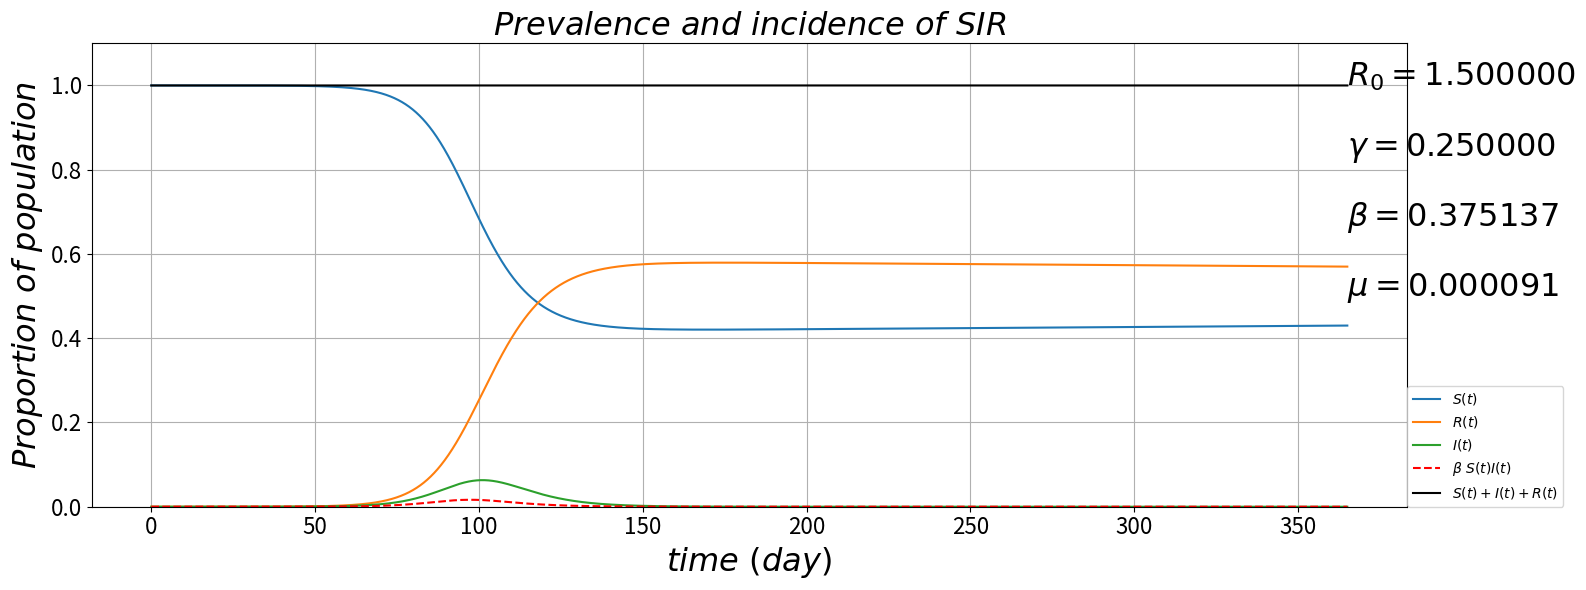

The matplotlib source for this figure: (Note: this script raises an exception after producing the figure.)

# coding: utf-8

# # Infectious Pulse
# https://github.com/alvason/infectious-pulse/
# 
# ### One-strain SIR evolution --- its revival and equilibrium state 

# In[1]:

'''
author: Alvason Zhenhua Li
date:   03/23/2015
'''

get_ipython().magic(u'matplotlib inline')

import numpy as np
import matplotlib.pyplot as plt
import os
dir_path = '/Users/<user>/Desktop/GitHub/infectious-pulse/figure'
file_name = 'one-virus'

AlvaFontSize = 23
AlvaFigSize = (16, 6)
numberingFig = 0


numberingFig = numberingFig + 1
plt.figure(numberingFig, figsize=(12, 3))
plt.axis('off')
plt.title(r'$ Susceptible-Infectious-Recovered \ equation $', fontsize = AlvaFontSize)
plt.text(0, 2.0/3, r'$ \frac{\partial S(t)}{\partial t} =          -\beta S(t)I(t) +\mu N -\mu S(t)$', fontsize = 1.2*AlvaFontSize)
plt.text(0, 1.0/3, r'$ \frac{\partial I(t)}{\partial t} =          +\beta S(t)I(t) - \gamma I(t) -\mu I(t) $', fontsize = 1.2*AlvaFontSize)
plt.text(0, 0.0/3, r'$ \frac{\partial R(t)}{\partial t} =          +\gamma I(t) - \mu R(t) $', fontsize = 1.2*AlvaFontSize)
plt.show()

# define RK4 for a list of coupled differential equations
def AlvaRungeKutta4List(pde_array, startingOut_Value, min_Input, max_Input, totalGPoint_Input):
    # size of a list of equations
    outWay = pde_array.size
    # initialize the whole memory-space for output and input
    inWay = 1
    gridOutIn_array = np.zeros([outWay + inWay, totalGPoint_Input])
    # loading starting output values (define the first m arrays as output memory-space)
    for i in range(outWay):
        gridOutIn_array[i, 0] = startingOut_Value[i]
    # griding input value 
    gridingInput = np.linspace(min_Input, max_Input, num = totalGPoint_Input, retstep = True)
    # loading input values to (define the final array as input memory-space)
    gridOutIn_array[-inWay] = gridingInput[0]
    # step-size (increment of input)
    dx = gridingInput[1]
    # starting
    # initialize the memory-space for local try-step 
    dydx1_array = np.zeros(outWay)
    dydx2_array = np.zeros(outWay)
    dydx3_array = np.zeros(outWay)
    dydx4_array = np.zeros(outWay)
    for inPoint in range(totalGPoint_Input - 1):
        # keep initial value
        currentOut_Value = np.copy(gridOutIn_array[:-inWay, inPoint])
        currentIn_Value = np.copy(gridOutIn_array[-inWay, inPoint])
        # first try-step
        for i in range(outWay):
            dydx1_array[i] = pde_array[i](gridOutIn_array[:, inPoint]) # computing ratio   
        gridOutIn_array[:-inWay, inPoint] = currentOut_Value[:] + dydx1_array[:]*dx/2 # update output
        gridOutIn_array[-inWay, inPoint] = currentIn_Value + dx/2 # update input
        # second half try-step
        for i in range(outWay):
            dydx2_array[i] = pde_array[i](gridOutIn_array[:, inPoint]) # computing ratio
        gridOutIn_array[:-inWay, inPoint] = currentOut_Value[:] + dydx2_array[:]*dx/2 # update output
        gridOutIn_array[-inWay, inPoint] = currentIn_Value + dx/2
        # third half try-step
        for i in range(outWay):
            dydx3_array[i] = pde_array[i](gridOutIn_array[:, inPoint]) # computing ratio
        gridOutIn_array[:-inWay, inPoint] = currentOut_Value[:] + dydx3_array[:]*dx # update output
        gridOutIn_array[-inWay, inPoint] = currentIn_Value + dx
        # fourth try-step
        for i in range(outWay):
            dydx4_array[i] = pde_array[i](gridOutIn_array[:, inPoint]) # computing ratio
        # solid step (update the next output) by accumulate all the try-steps with proper adjustment
        gridOutIn_array[:-inWay, inPoint + 1] = currentOut_Value[:] + dx*(dydx1_array[:]/6 
                                                                                      + dydx2_array[:]/3 
                                                                                      + dydx3_array[:]/3 
                                                                                      + dydx4_array[:]/6)
        # restore to initial value
        gridOutIn_array[:-inWay, inPoint] = np.copy(currentOut_Value)
        gridOutIn_array[-inWay, inPoint] = np.copy(currentIn_Value)
        # end of loop
    return (gridOutIn_array[:-inWay])


# In[2]:

''' starting from one infected '''
# setting parameter
timeUnit = 'day'
if timeUnit == 'day':
    day = 1
    year = 365 
elif timeUnit == 'year':
    year = 1
    day = float(1)/365 
    
totalSIR = float(1) # total population
reprodNum = float(1.5) # basic reproductive number R0: one infected person will transmit to 1.8 person 
recovRate = float(1)/(4*day) # 4 days per period ==> rate/year = 365/4
inOutRate = float(1)/(30*year) # birth rate per year
infecRate = reprodNum*(recovRate + inOutRate)/totalSIR # per year, per person, per total-population

# initial boundary condition
minT = float(0)
maxT = float(1*year)
totalGPoint_T = int(10**4 + 1)
spacingT = np.linspace(minT, maxT, num = totalGPoint_T, retstep = True)
gridT = spacingT[0]
dt = spacingT[1]

gridS = np.zeros(totalGPoint_T)
gridI = np.zeros(totalGPoint_T)
gridR = np.zeros(totalGPoint_T)

# initial output condition
gridI[0] = float(1)/10**6
gridR[0] = float(0)
gridS[0] = totalSIR - gridI[0] - gridR[0]

def dSdt(SIRT = [], *args):
    S = SIRT[0]
    I = SIRT[1]
    R = SIRT[2]
    T = SIRT[3]
    dS_dt = -infecRate*S*I + inOutRate*totalSIR - inOutRate*S
    return dS_dt
def dIdt(SIRT = [], *args):
    S = SIRT[0]
    I = SIRT[1]
    R = SIRT[2]
    T = SIRT[3] 
    dI_dt = +infecRate*S*I - recovRate*I - inOutRate*I
    return dI_dt
def dRdt(SIRT = [], *args):
    S = SIRT[0]
    I = SIRT[1]
    R = SIRT[2]
    T = SIRT[3]
    dR_dt = recovRate*I - inOutRate*R
    return dR_dt

# Runge Kutta numerical solution
pde_array = np.array([dSdt, dIdt, dRdt])
startingOut_Value = np.array([gridS[0], gridI[0], gridR[0]])
gridOut_array = AlvaRungeKutta4List(pde_array, startingOut_Value, minT, maxT, totalGPoint_T)
    
gridS = gridOut_array[0]  
gridI = gridOut_array[1]
gridR = gridOut_array[2]

# plotting
figure_name = '-sir'
file_suffix = '.png'
save_figure = os.path.join(dir_path, file_name + figure_name + file_suffix)

numberingFig = numberingFig + 1
figure = plt.figure(numberingFig, figsize = AlvaFigSize)
plt.plot(gridT, gridS, label = r'$ S(t) $')
plt.plot(gridT, gridR, label = r'$ R(t) $')
plt.plot(gridT, gridI, label = r'$ I(t) $')
plt.plot(gridT, infecRate*gridS*gridI*day, label = r'$ \beta \ S(t)I(t) $', linestyle = 'dashed', color = 'red')
plt.plot(gridT, gridS + gridI + gridR, label = r'$ S(t)+I(t)+R(t) $', color = 'black')
plt.grid(True)
plt.title(r'$ Prevalence \ and \ incidence \ of \ SIR $', fontsize = AlvaFontSize)
plt.xlabel(r'$time \ (%s)$'%(timeUnit), fontsize = AlvaFontSize)
plt.ylabel(r'$ Proportion \ of \ population $', fontsize = AlvaFontSize)
plt.ylim(0, totalSIR*1.1)
plt.legend(loc = (1,0))
plt.text(maxT, totalSIR*6.0/6, r'$ R_0 = %f $'%(reprodNum), fontsize = AlvaFontSize)
plt.text(maxT, totalSIR*5.0/6, r'$ \gamma = %f $'%(recovRate), fontsize = AlvaFontSize)
plt.text(maxT, totalSIR*4.0/6, r'$ \beta = %f $'%(infecRate), fontsize = AlvaFontSize)
plt.text(maxT, totalSIR*3.0/6, r'$ \mu = %f $'%(inOutRate), fontsize = AlvaFontSize)
plt.xticks(fontsize = AlvaFontSize*0.7)
plt.yticks(fontsize = AlvaFontSize*0.7) 
figure.tight_layout()
plt.savefig(save_figure, dpi = 100, bbox_inches='tight')
plt.show()


# In[3]:

''' approaching equilibrium state from one infected '''
# setting parameter
timeUnit = 'year'
if timeUnit == 'day':
    day = 1
    year = 365 
elif timeUnit == 'year':
    year = 1
    day = float(1)/365 
    
totalSIR = float(1) # total population
reprodNum = float(1.5) # basic reproductive number R0: one infected person will transmit to 1.8 person 
recovRate = float(1)/(4*day) # 4 days per period ==> rate/year = 365/4
inOutRate = float(1)/(30*year) # birth rate per year
infecRate = reprodNum*(recovRate + inOutRate)/totalSIR # per year, per person, per total-population

# initial boundary condition
minT = float(0)
maxT = float(200*year)
totalGPoint_T = int(10**4 + 1)
spacingT = np.linspace(minT, maxT, num = totalGPoint_T, retstep = True)
gridT = spacingT[0]
dt = spacingT[1]

gridS = np.zeros(totalGPoint_T)
gridI = np.zeros(totalGPoint_T)
gridR = np.zeros(totalGPoint_T)

# initial output condition
gridI[0] = float(1)/10**6
gridR[0] = float(0)
gridS[0] = totalSIR - gridI[0] - gridR[0]

def dSdt(SIRT = [], *args):
    S = SIRT[0]
    I = SIRT[1]
    R = SIRT[2]
    T = SIRT[3]
    dS_dt = -infecRate*S*I + inOutRate*totalSIR - inOutRate*S
    return dS_dt
def dIdt(SIRT = [], *args):
    S = SIRT[0]
    I = SIRT[1]
    R = SIRT[2]
    T = SIRT[3] 
    dI_dt = +infecRate*S*I - recovRate*I - inOutRate*I
    return dI_dt
def dRdt(SIRT = [], *args):
    S = SIRT[0]
    I = SIRT[1]
    R = SIRT[2]
    T = SIRT[3]
    dR_dt = recovRate*I - inOutRate*R
    return dR_dt

# Runge Kutta numerical solution
pde_array = np.array([dSdt, dIdt, dRdt])
startingOut_Value = np.array([gridS[0], gridI[0], gridR[0]])
gridOut_array = AlvaRungeKutta4List(pde_array, startingOut_Value, minT, maxT, totalGPoint_T)
    
gridS = gridOut_array[0]  
gridI = gridOut_array[1]
gridR = gridOut_array[2]

# plotting
figure_name = '-revival-equilibrium'
file_suffix = '.png'
save_figure = os.path.join(dir_path, file_name + figure_name + file_suffix)

numberingFig = numberingFig + 1;
figure = plt.figure(numberingFig, figsize = AlvaFigSize)
plt.xticks(fontsize = AlvaFontSize*0.7)
plt.yticks(fontsize = AlvaFontSize*0.7)
axis = figure.add_subplot(1, 1, 1)
axis.plot(gridT, gridS, label = r'$ S(t) $')
axis.plot(gridT, gridR, label = r'$ R(t) $')
axis.plot(gridT, gridS + gridI + gridR, label = r'$ S(t)+I(t)+R(t) $', color = 'black')
axis.set_xlabel(r'$time \ (%s)$'%(timeUnit), fontsize = AlvaFontSize)
axis.set_ylabel(r'$ S \ , \ R $', fontsize = AlvaFontSize)
axis.set_ylim(0, totalSIR*1.1)
axis.text(maxT*1.1, totalSIR*6.0/6, r'$ R_0 = %f $'%(reprodNum), fontsize = AlvaFontSize)
axis.text(maxT*1.1, totalSIR*5.0/6, r'$ \gamma = %f $'%(recovRate), fontsize = AlvaFontSize)
axis.text(maxT*1.1, totalSIR*4.0/6, r'$ \beta = %f $'%(infecRate), fontsize = AlvaFontSize)
axis.text(maxT*1.1, totalSIR*3.0/6, r'$ \mu = %f $'%(inOutRate), fontsize = AlvaFontSize)
axis.legend(loc = (1.1, 0))

axis2 = axis.twinx()
axis2.plot(gridT, gridI, label = r'$ I(t) $', color = 'red')
axis2.set_ylabel(r'$ I $', fontsize = AlvaFontSize, color = 'red')
for tl in axis2.get_yticklabels(): tl.set_color('red')
axis2.legend(loc = (1.1, 0.5))
plt.xticks(fontsize = AlvaFontSize*0.7)
plt.yticks(fontsize = AlvaFontSize*0.7)

plt.legend(loc = (1.1, 0.3))
plt.title(r'$ Revival \ and \ equilibrium \ of \ SIR $', fontsize = AlvaFontSize)
plt.grid(True)
figure.tight_layout()
plt.savefig(save_figure, dpi = 100, bbox_inches='tight')
plt.show()


# In[4]:

''' starting from equilibrium infected number '''
# setting parameter
timeUnit = 'day'
if timeUnit == 'day':
    day = 1
    year = 365 
elif timeUnit == 'year':
    year = 1
    day = float(1)/365 
    
totalSIR = float(1) # total population
reprodNum = float(1.8) # basic reproductive number R0: one infected person will transmit to 1.8 person 
recovRate = float(1)/(4*day) # 4 days per period ==> rate/year = 365/4
inOutRate = float(1)/(30*year) # birth rate per year
infecRate = reprodNum*(recovRate + inOutRate)/totalSIR # per year, per person, per total-population

# initial boundary condition
minT = float(0)
maxT = float(1*year)
totalGPoint_T = int(10**4 + 1)
spacingT = np.linspace(minT, maxT, num = totalGPoint_T, retstep = True)
gridT = spacingT[0]
dt = spacingT[1]

gridS = np.zeros(totalGPoint_T)
gridI = np.zeros(totalGPoint_T)
gridR = np.zeros(totalGPoint_T)

# initial output condition (equlibrium state)
gridS[0] = (recovRate + inOutRate)/infecRate
gridI[0] = inOutRate*(totalSIR - gridS[0])/(infecRate*gridS[0])
gridR[0] = totalSIR - gridS[0] - gridI[0]

def dSdt(SIRT = [], *args):
    S = SIRT[0]
    I = SIRT[1]
    R = SIRT[2]
    T = SIRT[3]
    dS_dt = -infecRate*S*I + inOutRate*totalSIR - inOutRate*S
    return dS_dt
def dIdt(SIRT = [], *args):
    S = SIRT[0]
    I = SIRT[1]
    R = SIRT[2]
    T = SIRT[3] 
    dI_dt = +infecRate*S*I - recovRate*I - inOutRate*I
    return dI_dt
def dRdt(SIRT = [], *args):
    S = SIRT[0]
    I = SIRT[1]
    R = SIRT[2]
    T = SIRT[3]
    dR_dt = recovRate*I - inOutRate*R
    return dR_dt

# Runge Kutta numerical solution
pde_array = np.array([dSdt, dIdt, dRdt])
startingOut_Value = np.array([gridS[0], gridI[0], gridR[0]])
gridOut_array = AlvaRungeKutta4List(pde_array, startingOut_Value, minT, maxT, totalGPoint_T)
    
gridS = gridOut_array[0]  
gridI = gridOut_array[1]
gridR = gridOut_array[2]

numberingFig = numberingFig + 1;
plt.figure(numberingFig, figsize = AlvaFigSize)
plt.xticks(fontsize = AlvaFontSize*0.7)
plt.yticks(fontsize = AlvaFontSize*0.7)
plt.plot(gridT, gridS, label = r'$ S(t) $')
plt.plot(gridT, gridR, label = r'$ R(t) $')
plt.plot(gridT, gridI, label = r'$ I(t) $')
plt.plot(gridT, infecRate*gridS*gridI*day, label = r'$ \beta \ S(t)I(t) $', linestyle = 'dashed', color = 'red')
plt.plot(gridT, gridS + gridI + gridR, label = r'$ S(t)+I(t)+R(t) $', color = 'black')
plt.grid(True)
plt.title(r'$ Prevalence \ and \ incidence \ of \ SIR \ (equilibrium \ state)$', fontsize = AlvaFontSize)
plt.xlabel(r'$time \ (%s)$'%(timeUnit), fontsize = AlvaFontSize)
plt.ylabel(r'$ Proportion \ of \ population $', fontsize = AlvaFontSize)
plt.legend(loc = (1,0))
plt.text(maxT, totalSIR*6.0/6, r'$ R_0 = %f $'%(reprodNum), fontsize = AlvaFontSize)
plt.text(maxT, totalSIR*5.0/6, r'$ \gamma = %f $'%(recovRate), fontsize = AlvaFontSize)
plt.text(maxT, totalSIR*4.0/6, r'$ \beta = %f $'%(infecRate), fontsize = AlvaFontSize)
plt.text(maxT, totalSIR*3.0/6, r'$ \mu = %f $'%(inOutRate), fontsize = AlvaFontSize)
plt.text(maxT/2, totalSIR*3.5/6, r'$ S_0 = %f $'%(gridS[0]), fontsize = AlvaFontSize)
plt.text(maxT/2, totalSIR*2.0/6, r'$ R_0 = %f $'%(gridR[0]), fontsize = AlvaFontSize)
plt.text(maxT/2, totalSIR*0.5/6, r'$ I_0 = %f $'%(gridI[0]), fontsize = AlvaFontSize)
plt.show()

numberingFig = numberingFig + 1
plt.figure(numberingFig, figsize=(12,4))
plt.axis('off')
plt.title(r'$ Susceptible-Infectious-Recovered \ equation \ (equilibrium \ state) $',fontsize = AlvaFontSize)
plt.text(0, 3.0/4,r'$ \frac{\partial S(t)}{\partial t} =          -\beta S(t)I(t) +\mu N -\mu S(t) = 0 \Longrightarrow I(t) = \frac{\mu}{\beta S(t)} (N - S(t))          \Longrightarrow I_0 = \frac{\mu N}{\beta} (\frac{N}{S_0} - 1) $'
         , fontsize = 1.2*AlvaFontSize)
plt.text(0, 2.0/4,r'$ \frac{\partial I(t)}{\partial t} =          +\beta S(t)I(t) - \gamma I(t) -\mu I(t) = 0 \Longrightarrow \beta S(t) - \gamma - \mu = 0          \Longrightarrow S_0 = \frac{\gamma + \mu}{\beta} $', fontsize = 1.2*AlvaFontSize)
plt.text(0, 1.0/4, r'$ \frac{\partial R(t)}{\partial t} =          +\gamma I(t) - \mu R(t) \Longrightarrow R_0 = \frac{\gamma}{\mu} I_0 $', fontsize = 1.2*AlvaFontSize)
plt.text(0, 0.0/4,r'$ since \ \beta = \frac{\Re_0 (\gamma + \mu)}{N} \Longrightarrow S_0 = \frac{N}{\Re_0}          \ and \ I_0 = \frac{\mu N}{\beta} (\Re_0 - 1)          \ and \ R_0 = \frac{\gamma N}{\beta} (\Re_0 - 1)$', fontsize = 1.2*AlvaFontSize)
plt.show()


# In[ ]:



